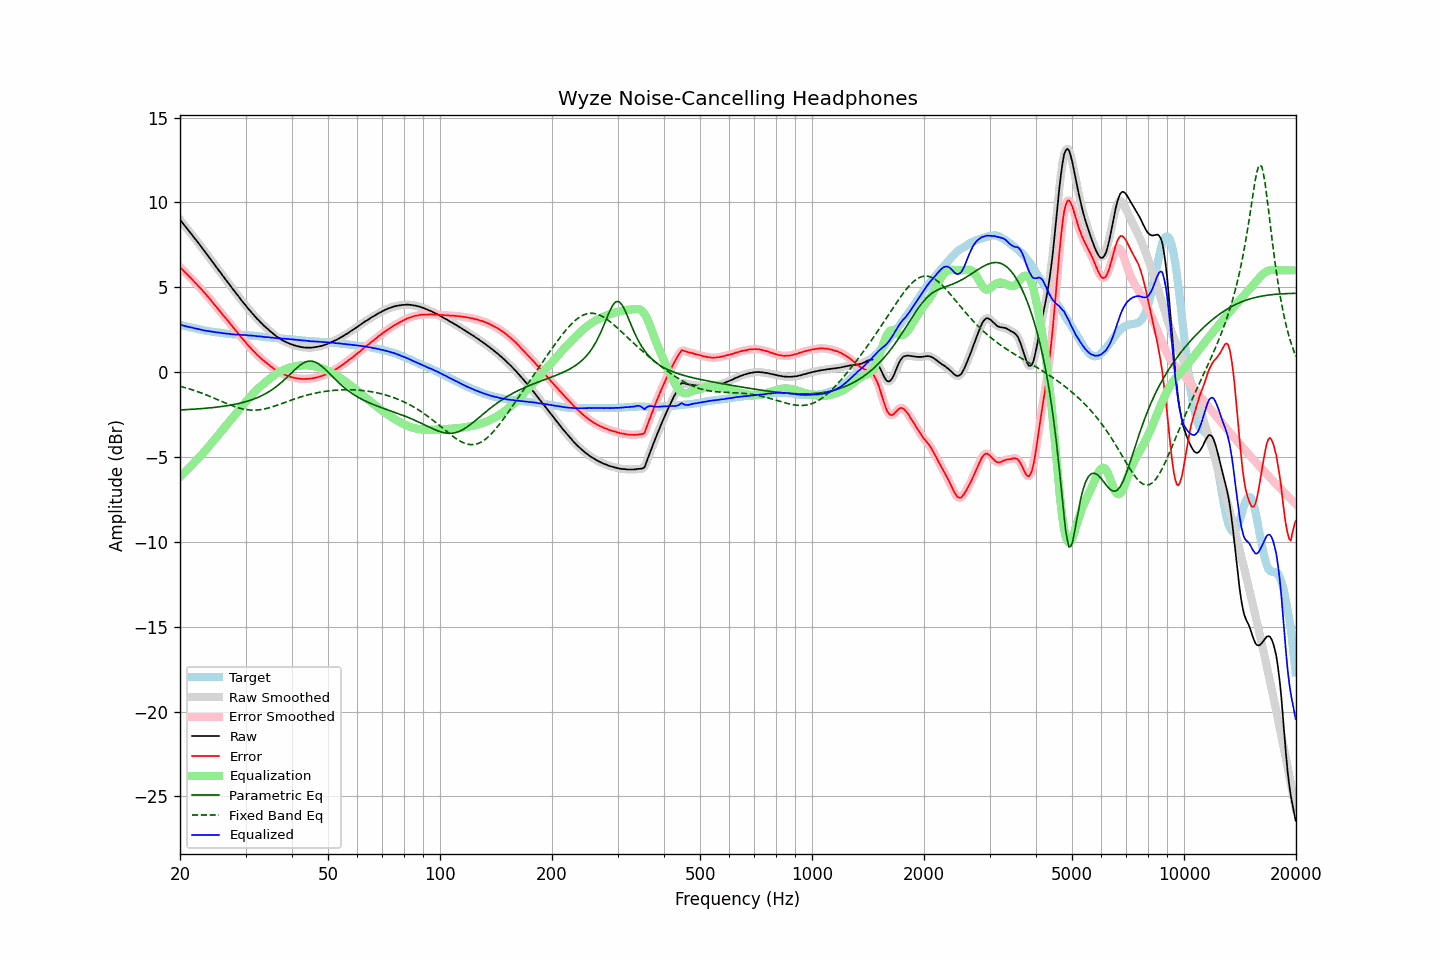

Data behind this chart, as committed beside it:
frequency, raw, error, smoothed, error_smoothed, equalization, parametric_eq, fixed_band_eq, equalized_raw, equalized_smoothed, target
20.00, 8.98, 6.19, 8.98, 6.19, -6.18, -2.23, -0.83, 2.79, 2.80, 2.79
20.20, 8.86, 6.09, 8.86, 6.09, -6.09, -2.22, -0.86, 2.77, 2.77, 2.77
20.40, 8.74, 6.00, 8.74, 5.99, -5.99, -2.22, -0.88, 2.74, 2.74, 2.74
20.61, 8.62, 5.90, 8.62, 5.90, -5.90, -2.21, -0.91, 2.72, 2.72, 2.72
20.81, 8.50, 5.80, 8.50, 5.80, -5.80, -2.21, -0.94, 2.69, 2.69, 2.70
21.02, 8.38, 5.71, 8.38, 5.71, -5.71, -2.20, -0.97, 2.67, 2.67, 2.67
21.23, 8.27, 5.62, 8.26, 5.61, -5.61, -2.20, -0.99, 2.66, 2.65, 2.65
21.44, 8.15, 5.52, 8.14, 5.52, -5.51, -2.19, -1.02, 2.63, 2.63, 2.63
21.66, 8.03, 5.42, 8.02, 5.42, -5.42, -2.19, -1.05, 2.61, 2.61, 2.61
21.87, 7.90, 5.31, 7.90, 5.31, -5.32, -2.18, -1.09, 2.58, 2.58, 2.59
22.09, 7.79, 5.22, 7.78, 5.22, -5.22, -2.17, -1.12, 2.57, 2.56, 2.57
22.31, 7.66, 5.12, 7.66, 5.12, -5.12, -2.17, -1.15, 2.55, 2.54, 2.55
22.54, 7.54, 5.02, 7.54, 5.02, -5.02, -2.16, -1.18, 2.52, 2.52, 2.52
22.76, 7.42, 4.92, 7.41, 4.92, -4.91, -2.15, -1.22, 2.50, 2.50, 2.50
22.99, 7.29, 4.81, 7.29, 4.81, -4.81, -2.14, -1.25, 2.48, 2.48, 2.48
23.22, 7.16, 4.70, 7.16, 4.70, -4.70, -2.14, -1.29, 2.45, 2.46, 2.46
23.45, 7.04, 4.59, 7.03, 4.59, -4.59, -2.13, -1.33, 2.44, 2.44, 2.44
23.69, 6.91, 4.48, 6.91, 4.48, -4.48, -2.12, -1.37, 2.43, 2.43, 2.42
23.92, 6.79, 4.37, 6.78, 4.37, -4.37, -2.11, -1.40, 2.41, 2.41, 2.41
24.16, 6.66, 4.26, 6.66, 4.26, -4.26, -2.10, -1.44, 2.40, 2.40, 2.39
24.40, 6.52, 4.14, 6.53, 4.14, -4.14, -2.09, -1.48, 2.38, 2.38, 2.38
24.65, 6.40, 4.03, 6.40, 4.03, -4.03, -2.08, -1.52, 2.37, 2.37, 2.37
24.89, 6.26, 3.91, 6.27, 3.91, -3.91, -2.07, -1.56, 2.35, 2.35, 2.35
25.14, 6.14, 3.79, 6.14, 3.80, -3.80, -2.06, -1.61, 2.34, 2.34, 2.34
25.39, 6.01, 3.68, 6.01, 3.68, -3.68, -2.05, -1.65, 2.33, 2.33, 2.33
25.65, 5.89, 3.57, 5.89, 3.56, -3.57, -2.04, -1.69, 2.32, 2.32, 2.32
25.91, 5.76, 3.45, 5.76, 3.45, -3.45, -2.02, -1.73, 2.31, 2.31, 2.31
26.16, 5.63, 3.33, 5.63, 3.33, -3.34, -2.01, -1.77, 2.29, 2.29, 2.30
26.43, 5.51, 3.23, 5.50, 3.22, -3.22, -2.00, -1.81, 2.28, 2.28, 2.28
26.69, 5.38, 3.11, 5.38, 3.11, -3.11, -1.98, -1.85, 2.27, 2.27, 2.27
26.96, 5.26, 3.00, 5.26, 3.00, -2.99, -1.97, -1.89, 2.26, 2.26, 2.26
27.23, 5.13, 2.88, 5.13, 2.88, -2.88, -1.95, -1.93, 2.25, 2.25, 2.25
27.50, 5.00, 2.76, 5.00, 2.76, -2.76, -1.93, -1.96, 2.23, 2.24, 2.23
27.77, 4.88, 2.64, 4.87, 2.65, -2.65, -1.92, -2.00, 2.23, 2.23, 2.23
28.05, 4.76, 2.53, 4.75, 2.53, -2.53, -1.90, -2.03, 2.22, 2.22, 2.22
28.33, 4.63, 2.41, 4.63, 2.42, -2.42, -1.88, -2.06, 2.21, 2.22, 2.21
28.62, 4.52, 2.31, 4.51, 2.30, -2.30, -1.86, -2.09, 2.22, 2.21, 2.21
28.90, 4.39, 2.19, 4.39, 2.18, -2.18, -1.84, -2.12, 2.20, 2.20, 2.20
29.19, 4.26, 2.06, 4.26, 2.07, -2.07, -1.81, -2.15, 2.19, 2.19, 2.20
29.48, 4.15, 1.96, 4.14, 1.95, -1.96, -1.79, -2.17, 2.19, 2.19, 2.19
29.78, 4.03, 1.84, 4.03, 1.84, -1.84, -1.76, -2.19, 2.18, 2.18, 2.19
30.08, 3.92, 1.74, 3.91, 1.73, -1.73, -1.74, -2.20, 2.18, 2.18, 2.18
30.38, 3.79, 1.61, 3.80, 1.62, -1.63, -1.71, -2.22, 2.16, 2.17, 2.17
30.68, 3.68, 1.51, 3.68, 1.52, -1.52, -1.68, -2.23, 2.16, 2.16, 2.16
30.99, 3.58, 1.43, 3.57, 1.41, -1.41, -1.65, -2.24, 2.16, 2.15, 2.15
31.30, 3.46, 1.31, 3.46, 1.32, -1.31, -1.62, -2.24, 2.15, 2.15, 2.15
31.61, 3.36, 1.22, 3.35, 1.22, -1.21, -1.58, -2.24, 2.14, 2.14, 2.14
31.93, 3.25, 1.12, 3.25, 1.11, -1.12, -1.54, -2.24, 2.13, 2.13, 2.13
32.24, 3.14, 1.01, 3.14, 1.02, -1.02, -1.51, -2.23, 2.11, 2.12, 2.13
32.57, 3.05, 0.93, 3.04, 0.93, -0.93, -1.47, -2.22, 2.11, 2.11, 2.11
32.89, 2.95, 0.84, 2.95, 0.84, -0.85, -1.42, -2.21, 2.10, 2.10, 2.10
33.22, 2.86, 0.77, 2.85, 0.76, -0.76, -1.38, -2.20, 2.09, 2.09, 2.09
33.55, 2.76, 0.68, 2.76, 0.68, -0.68, -1.33, -2.18, 2.07, 2.08, 2.08
33.89, 2.67, 0.60, 2.67, 0.60, -0.60, -1.28, -2.16, 2.06, 2.07, 2.07
34.23, 2.59, 0.53, 2.59, 0.53, -0.53, -1.23, -2.14, 2.06, 2.06, 2.05
34.57, 2.51, 0.45, 2.50, 0.45, -0.45, -1.17, -2.11, 2.06, 2.05, 2.05
34.92, 2.42, 0.38, 2.42, 0.38, -0.38, -1.11, -2.08, 2.04, 2.05, 2.04
35.27, 2.34, 0.31, 2.34, 0.31, -0.30, -1.05, -2.06, 2.04, 2.03, 2.03
35.62, 2.26, 0.23, 2.26, 0.23, -0.23, -0.98, -2.03, 2.02, 2.02, 2.03
35.97, 2.18, 0.16, 2.18, 0.16, -0.17, -0.92, -2.00, 2.01, 2.01, 2.01
... 635 more rows
